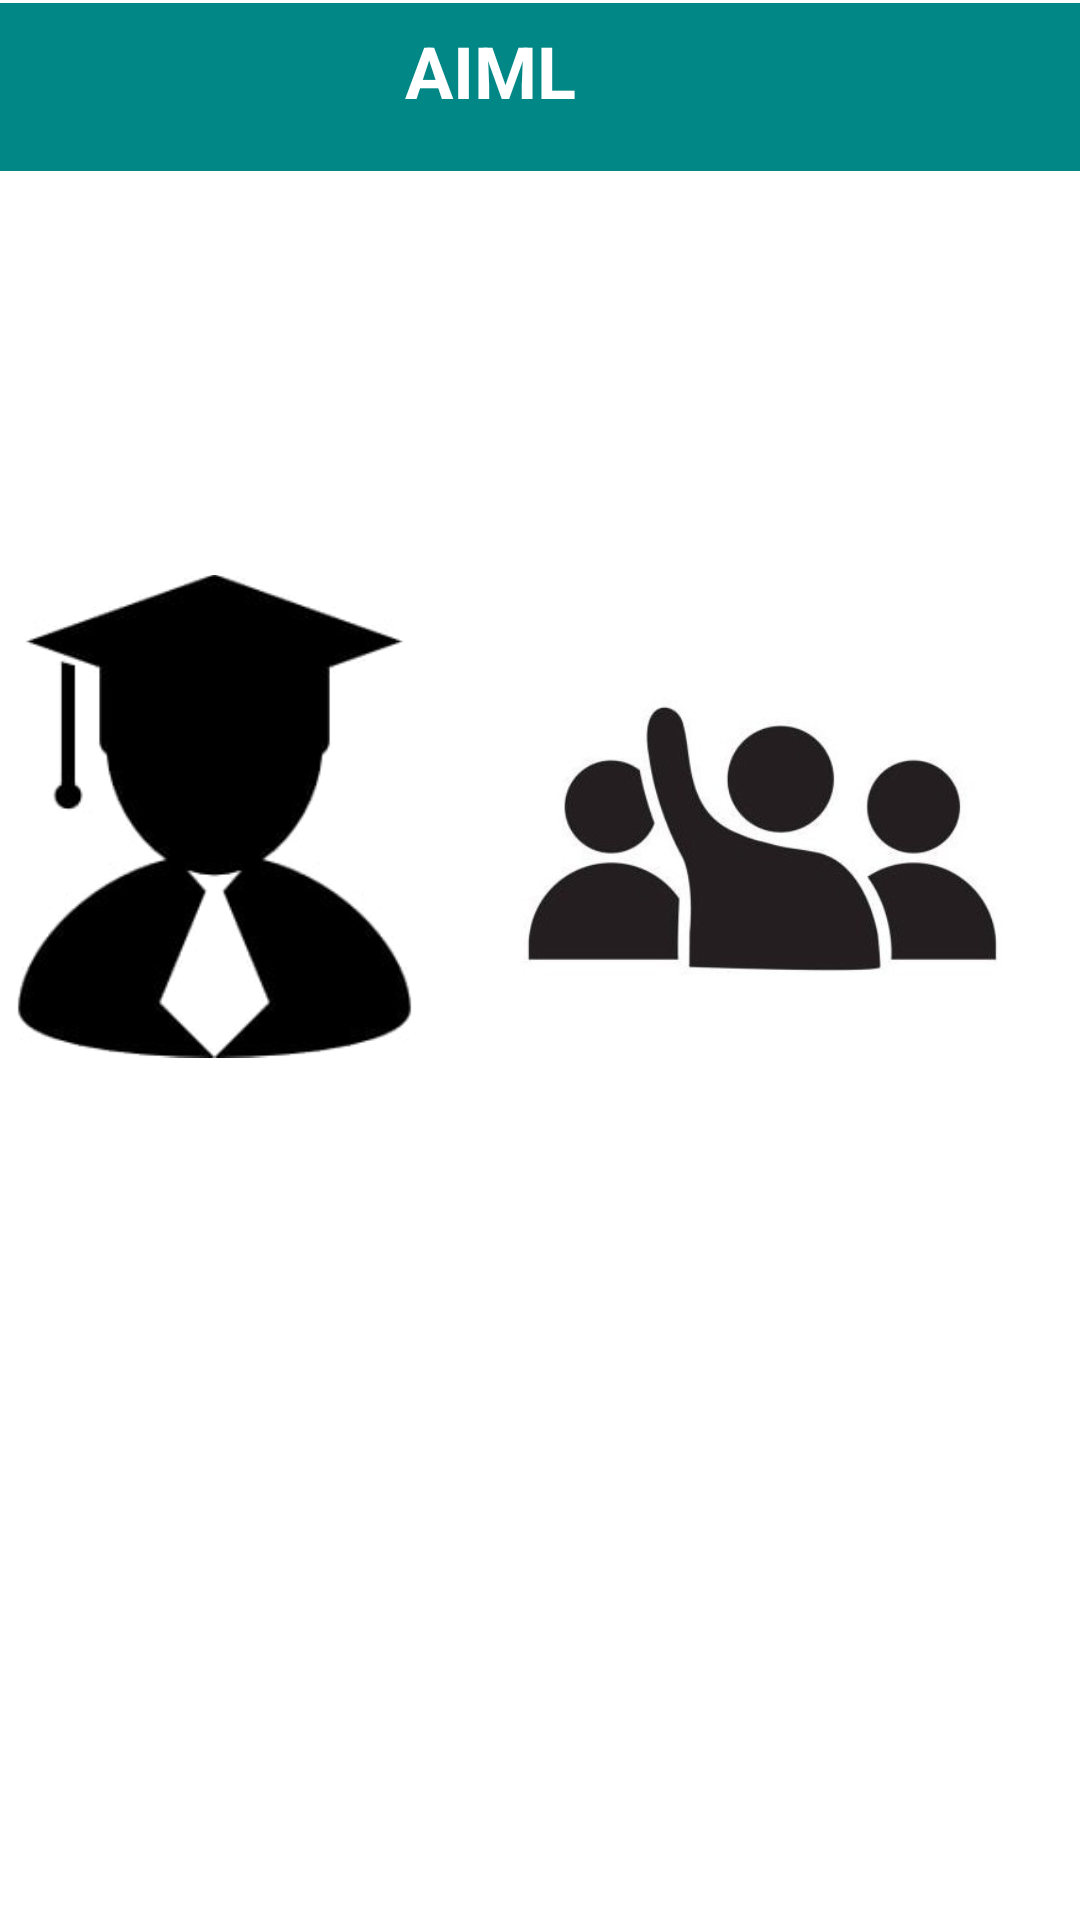

Android layout source for this screen:
<!-- AndroidManifest.xml: application theme Theme.MyApp -->
<!-- res/layout/activity_homescreen.xml -->
<?xml version="1.0" encoding="utf-8"?>
<androidx.constraintlayout.widget.ConstraintLayout xmlns:android="http://schemas.android.com/apk/res/android"
    xmlns:app="http://schemas.android.com/apk/res-auto"
    xmlns:tools="http://schemas.android.com/tools"
    android:layout_width="match_parent"
    android:layout_height="match_parent"
    android:background="@color/white"
    tools:context=".Homescreen">

    <ImageView
        android:id="@+id/imageView"
        android:layout_width="161dp"
        android:layout_height="176dp"
        android:layout_marginStart="16dp"
        android:layout_marginLeft="16dp"
        android:layout_marginTop="184dp"
        android:layout_marginEnd="47dp"
        android:layout_marginRight="47dp"
        app:layout_constraintEnd_toStartOf="@+id/imageView2"
        app:layout_constraintStart_toStartOf="parent"
        app:layout_constraintTop_toTopOf="parent"
        app:srcCompat="@drawable/ficon" />

    <ImageView
        android:id="@+id/imageView2"
        android:layout_width="161dp"
        android:layout_height="176dp"
        android:layout_marginTop="184dp"
        android:layout_marginEnd="26dp"
        android:layout_marginRight="26dp"
        app:layout_constraintEnd_toEndOf="parent"
        app:layout_constraintTop_toTopOf="parent"
        app:srcCompat="@drawable/sicon" />

    <Button
        android:id="@+id/fc"
        android:layout_width="113dp"
        android:layout_height="48dp"
        android:layout_marginStart="41dp"
        android:layout_marginLeft="41dp"
        android:layout_marginTop="42dp"
        android:layout_marginEnd="99dp"
        android:layout_marginRight="99dp"
        android:layout_marginBottom="281dp"
        android:backgroundTint="@color/teal_700"
        android:text="FACULTY"
        android:textAllCaps="true"
        android:textColor="@color/white"
        android:textSize="15sp"
        android:textStyle="italic"
        app:layout_constraintBottom_toBottomOf="parent"
        app:layout_constraintEnd_toStartOf="@+id/st"
        app:layout_constraintStart_toStartOf="parent"
        app:layout_constraintTop_toBottomOf="@+id/imageView" />

    <Button
        android:id="@+id/st"
        android:layout_width="113dp"
        android:layout_height="48dp"
        android:layout_marginTop="40dp"
        android:layout_marginEnd="60dp"
        android:layout_marginRight="60dp"
        android:layout_marginBottom="283dp"
        android:backgroundTint="@color/teal_700"
        android:text="STUDENT"
        android:textSize="15sp"
        android:textStyle="italic"
        app:layout_constraintBottom_toBottomOf="parent"
        app:layout_constraintEnd_toEndOf="parent"
        app:layout_constraintTop_toBottomOf="@+id/imageView2" />

    <androidx.appcompat.widget.Toolbar
        android:id="@+id/toolbar"
        android:layout_width="409dp"
        android:layout_height="wrap_content"
        android:layout_marginStart="1dp"
        android:layout_marginLeft="1dp"
        android:layout_marginTop="1dp"
        android:layout_marginEnd="1dp"
        android:layout_marginRight="1dp"
        android:background="@color/teal_700"
        android:minHeight="?attr/actionBarSize"
        android:theme="?attr/actionBarTheme"
        app:layout_constraintEnd_toEndOf="parent"
        app:layout_constraintStart_toStartOf="parent"
        app:layout_constraintTop_toTopOf="parent" />

    <TextView
        android:id="@+id/textView28"
        android:layout_width="70dp"
        android:layout_height="31dp"
        android:layout_marginStart="-250dp"
        android:layout_marginLeft="-250dp"
        android:layout_marginTop="-50dp"
        android:text="AIML"
        android:textAllCaps="true"
        android:textColor="@color/white"
        android:textSize="24sp"
        android:textStyle="bold"
        app:layout_constraintStart_toEndOf="@+id/toolbar"
        app:layout_constraintTop_toBottomOf="@+id/toolbar" />

</androidx.constraintlayout.widget.ConstraintLayout>
<!-- resources referenced by this layout -->
<resources>
  <!-- drawable ficon: jpg bitmap (drawable, 5212 bytes) -->
  <!-- drawable sicon: jpg bitmap (drawable, 13664 bytes) -->
  <style name="Theme.MyApp" parent="Theme.MaterialComponents.DayNight.NoActionBar">
          
          <item name="colorPrimary">@color/purple_500</item>
          <item name="colorPrimaryVariant">@color/lavender</item>
          <item name="colorOnPrimary">@color/white</item>
          
          <item name="colorSecondary">@color/teal_200</item>
          <item name="colorSecondaryVariant">@color/teal_700</item>
          <item name="colorOnSecondary">@color/black</item>
          
          <item name="android:statusBarColor" tools:targetApi="21">?attr/colorPrimaryVariant</item>
          
      </style>
  <!-- not gathered from this repository: default colours our renderer supplied (Android Studio template values) -->
  <color name="purple_500">#FF6200EE</color>
  <color name="teal_200">#FF03DAC5</color>
  <color name="teal_700">#FF018786</color>
  <color name="black">#FF000000</color>
  <color name="white">#FFFFFFFF</color>
</resources>
